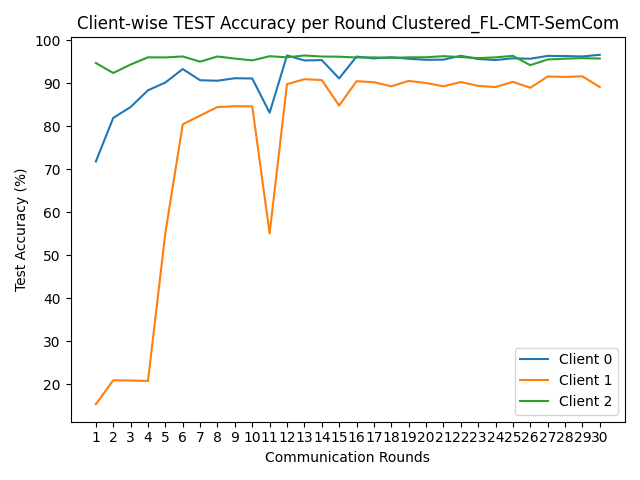

The table this chart was drawn from, first rows:
round, client_0, client_1, client_2
1, 71.79, 15.36, 94.71
2, 81.94, 20.93, 92.38
3, 84.47, 20.88, 94.35
4, 88.36, 20.78, 96.02
5, 90.16, 55.21, 96.0
6, 93.3, 80.45, 96.22
7, 90.7, 82.47, 95.02
8, 90.58, 84.47, 96.22
9, 91.16, 84.65, 95.73
10, 91.1, 84.63, 95.31
11, 83.15, 55.06, 96.28
12, 96.46, 89.79, 96.02
13, 95.3, 90.93, 96.45
14, 95.38, 90.75, 96.21
15, 91.12, 84.8, 96.17
16, 96.19, 90.47, 95.98
17, 95.77, 90.24, 96.01
18, 96.05, 89.29, 95.9
19, 95.69, 90.54, 96.02
20, 95.44, 90.06, 96.04
21, 95.49, 89.28, 96.29
22, 96.37, 90.28, 96.08
23, 95.63, 89.38, 95.84
24, 95.39, 89.11, 96.02
25, 95.8, 90.32, 96.37
26, 95.69, 88.95, 94.2
27, 96.36, 91.56, 95.52
28, 96.32, 91.47, 95.71
29, 96.23, 91.6, 95.83
30, 96.61, 89.11, 95.74
